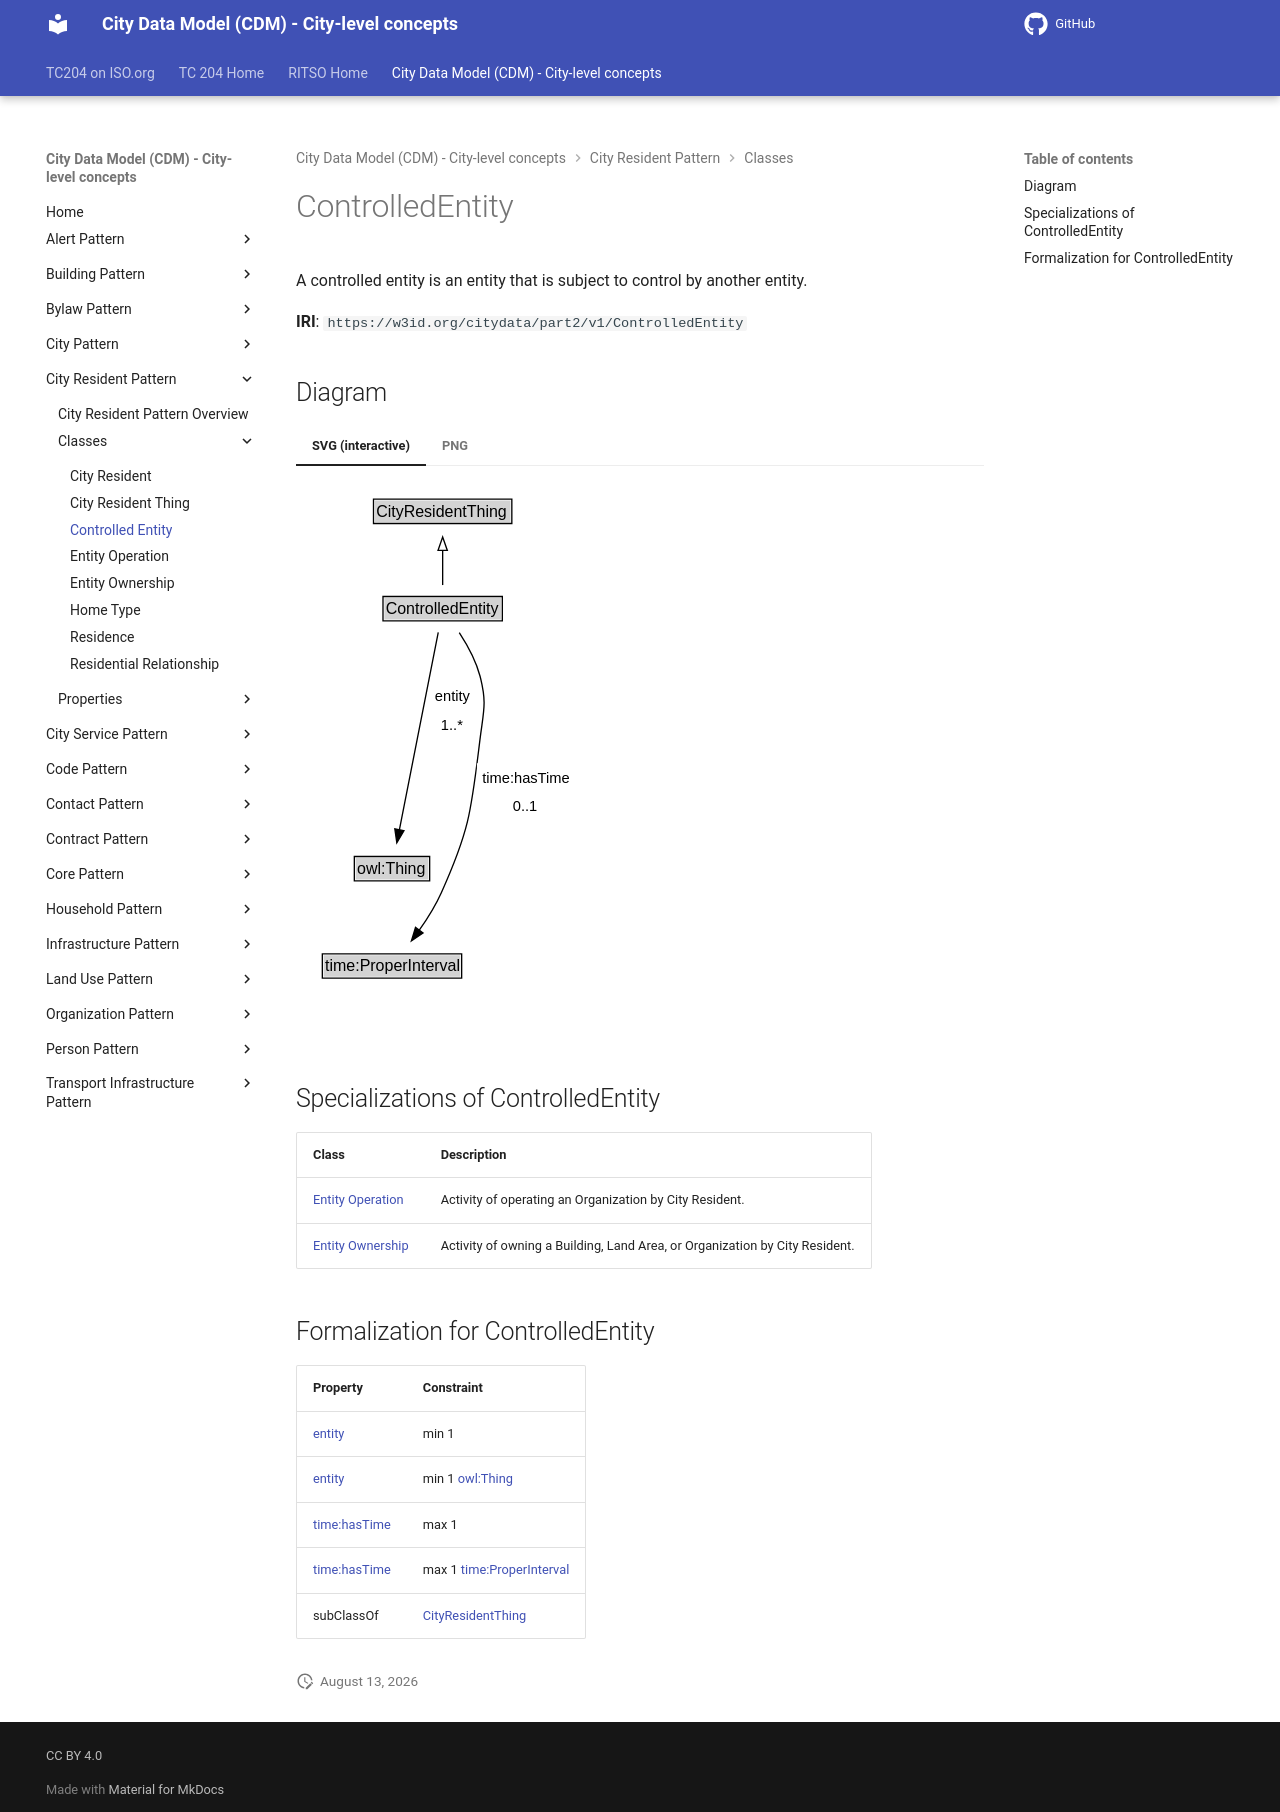

repository: ISO-TC204/ontology-cdm-p2 · page: v1.3.2-alpha.1/classes/ControlledEntity/index.html · generator: mkdocs

# ControlledEntity

A controlled entity is an entity that is subject to control by another entity.

**IRI**: `https://w3id.org/citydata/part2/v1/ControlledEntity`


## Diagram

=== "SVG (interactive)"

    <!-- Generated by graphviz version 14.1.3 (20260303.0454)
     -->
    <!-- Pages: 1 -->
    <svg width="211pt" height="401pt"
     viewBox="0.00 0.00 211.00 401.00" xmlns="http://www.w3.org/2000/svg" xmlns:xlink="http://www.w3.org/1999/xlink">
    <g id="graph0" class="graph" transform="scale(1 1) rotate(0) translate(4 397)">
    <polygon fill="white" stroke="none" points="-4,4 -4,-397 207.43,-397 207.43,4 -4,4"/>
    <g id="clust3" class="cluster">
    <title>cluster_associated</title>
    </g>
    <!-- CityResidentThing -->
    <g id="node1" class="node">
    <title>CityResidentThing</title>
    <g id="a_node1"><a xlink:href="../CityResidentThing" xlink:title="&lt;TABLE&gt;">
    <polygon fill="lightgray" stroke="none" points="55.12,-366.88 55.12,-383.12 156.88,-383.12 156.88,-366.88 55.12,-366.88"/>
    <text xml:space="preserve" text-anchor="start" x="56.12" y="-370.88" font-family="Arial" font-size="12.00">CityResidentThing</text>
    <polygon fill="none" stroke="black" points="54.12,-365.88 54.12,-384.12 157.88,-384.12 157.88,-365.88 54.12,-365.88"/>
    </a>
    </g>
    </g>
    <!-- ControlledEntity -->
    <g id="node2" class="node">
    <title>ControlledEntity</title>
    <g id="a_node2"><a xlink:href="../ControlledEntity" xlink:title="&lt;TABLE&gt;">
    <polygon fill="lightgray" stroke="none" points="62.25,-293.88 62.25,-310.12 149.75,-310.12 149.75,-293.88 62.25,-293.88"/>
    <text xml:space="preserve" text-anchor="start" x="63.25" y="-297.88" font-family="Arial" font-size="12.00">ControlledEntity</text>
    <polygon fill="none" stroke="black" points="61.25,-292.88 61.25,-311.12 150.75,-311.12 150.75,-292.88 61.25,-292.88"/>
    </a>
    </g>
    </g>
    <!-- ControlledEntity&#45;&gt;CityResidentThing -->
    <g id="edge1" class="edge">
    <title>ControlledEntity&#45;&gt;CityResidentThing</title>
    <path fill="none" stroke="black" d="M106,-319.71C106,-327.47 106,-336.92 106,-345.74"/>
    <polygon fill="none" stroke="black" points="102.5,-345.66 106,-355.66 109.5,-345.66 102.5,-345.66"/>
    </g>
    <!-- Invis -->
    <!-- ControlledEntity&#45;&gt;Invis -->
    <!-- owl_Thing -->
    <g id="node4" class="node">
    <title>owl_Thing</title>
    <g id="a_node4"><a xlink:href="https://w3id.org/citydata/imported/owl/latest/Thing" xlink:title="&lt;TABLE&gt;">
    <polygon fill="lightgray" stroke="none" points="40.75,-98.88 40.75,-115.12 95.25,-115.12 95.25,-98.88 40.75,-98.88"/>
    <text xml:space="preserve" text-anchor="start" x="41.75" y="-102.88" font-family="Arial" font-size="12.00">owl:Thing</text>
    <polygon fill="none" stroke="black" points="39.75,-97.88 39.75,-116.12 96.25,-116.12 96.25,-97.88 39.75,-97.88"/>
    </a>
    </g>
    </g>
    <!-- ControlledEntity&#45;&gt;owl_Thing -->
    <g id="edge5" class="edge">
    <title>ControlledEntity&#45;&gt;owl_Thing</title>
    <path fill="none" stroke="black" d="M102.69,-284.21C96.17,-251.06 81.56,-176.89 73.54,-136.14"/>
    <polygon fill="black" stroke="black" points="76.98,-135.51 71.62,-126.37 70.12,-136.86 76.98,-135.51"/>
    <polygon fill="white" stroke="none" points="96.15,-204 96.15,-247 129.65,-247 129.65,-204 96.15,-204"/>
    <text xml:space="preserve" text-anchor="start" x="100.15" y="-232.5" font-family="Arial" font-size="11.00">entity</text>
    <text xml:space="preserve" text-anchor="start" x="104.65" y="-211" font-family="Arial" font-size="11.00">1..&#42;</text>
    </g>
    <!-- time_ProperInterval -->
    <g id="node5" class="node">
    <title>time_ProperInterval</title>
    <g id="a_node5"><a xlink:href="https://w3id.org/citydata/imported/time/latest/ProperInterval" xlink:title="&lt;TABLE&gt;">
    <polygon fill="lightgray" stroke="none" points="16.75,-25.88 16.75,-42.12 119.25,-42.12 119.25,-25.88 16.75,-25.88"/>
    <text xml:space="preserve" text-anchor="start" x="17.75" y="-29.88" font-family="Arial" font-size="12.00">time:ProperInterval</text>
    <polygon fill="none" stroke="black" points="15.75,-24.88 15.75,-43.12 120.25,-43.12 120.25,-24.88 15.75,-24.88"/>
    </a>
    </g>
    </g>
    <!-- ControlledEntity&#45;&gt;time_ProperInterval -->
    <g id="edge6" class="edge">
    <title>ControlledEntity&#45;&gt;time_ProperInterval</title>
    <path fill="none" stroke="black" d="M118.46,-284.09C124.43,-274.94 130.93,-263.15 134,-251.5 139.37,-231.08 136.6,-224.95 134,-204 127.51,-151.69 126.68,-137.05 105,-89 100.59,-79.22 94.39,-69.3 88.33,-60.68"/>
    <polygon fill="black" stroke="black" points="91.29,-58.79 82.55,-52.8 85.64,-62.93 91.29,-58.79"/>
    <polygon fill="white" stroke="none" points="131.68,-143 131.68,-186 203.43,-186 203.43,-143 131.68,-143"/>
    <text xml:space="preserve" text-anchor="start" x="135.68" y="-171.5" font-family="Arial" font-size="11.00">time:hasTime</text>
    <text xml:space="preserve" text-anchor="start" x="158.56" y="-150" font-family="Arial" font-size="11.00">0..1</text>
    </g>
    <!-- Invis&#45;&gt;owl_Thing -->
    <!-- owl_Thing&#45;&gt;time_ProperInterval -->
    </g>
    </svg>


=== "PNG"

    ![ControlledEntity Diagram](../diagrams/ControlledEntity.dot.png)



## Specializations of ControlledEntity

| Class | Description |
|-------|-------------|
| [Entity Operation](EntityOperation.md) | Activity of operating an Organization by City Resident. |
| [Entity Ownership](EntityOwnership.md) | Activity of owning a Building, Land Area, or Organization by City Resident. |

## Formalization for ControlledEntity

| Property | Constraint |
|----------|------------|
| [entity](../properties/entity.md) | min 1 |
| [entity](../properties/entity.md) | min 1 [owl:Thing](http://www.w3.org/2002/07/owl#Thing) |
| [time:hasTime](https://w3id.org/citydata/imported/time/hasTime) | max 1 |
| [time:hasTime](https://w3id.org/citydata/imported/time/hasTime) | max 1 [time:ProperInterval](http://www.w3.org/2006/time#ProperInterval) |
| subClassOf | [CityResidentThing](CityResidentThing.md) |
